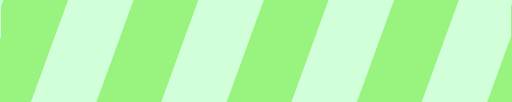
t = 0.00 s
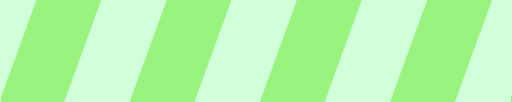
t = 0.25 s
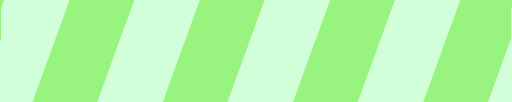
t = 0.50 s
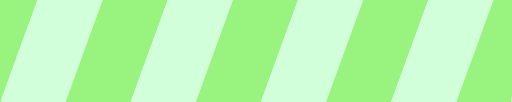
t = 0.75 s

The animated SVG that drew these frames (rendered in a browser with its animation timeline set to each time). Animation: 1 SMIL element (animateTransform=1); one cycle of 1.00 s, repeats indefinitely.

<svg width="100%" height="100%" xmlns="http://www.w3.org/2000/svg" viewBox="0 40 100 20" preserveAspectRatio="xMidYMid" class="lds-stripe" style="background: none;">
   <defs>
      <pattern ng-attr-id="{{config.patid}}" patternUnits="userSpaceOnUse" x="0" y="0" width="100" height="100" id="lds-stripe-patid-b779fd221eee">
         <g transform="translate(7.36667 0)">
            <g transform="rotate(20 50 50) scale(1.2)">
               <rect x="-20" y="-10" width="10" height="120" ng-attr-fill="{{config.c1}}" fill="#98f37f"></rect>
               <rect x="-10" y="-10" width="10" height="120" ng-attr-fill="{{config.c2}}" fill="#d1ffda"></rect>
               <rect x="0" y="-10" width="10" height="120" ng-attr-fill="{{config.c1}}" fill="#98f37f"></rect>
               <rect x="10" y="-10" width="10" height="120" ng-attr-fill="{{config.c2}}" fill="#d1ffda"></rect>
               <rect x="20" y="-10" width="10" height="120" ng-attr-fill="{{config.c1}}" fill="#98f37f"></rect>
               <rect x="30" y="-10" width="10" height="120" ng-attr-fill="{{config.c2}}" fill="#d1ffda"></rect>
               <rect x="40" y="-10" width="10" height="120" ng-attr-fill="{{config.c1}}" fill="#98f37f"></rect>
               <rect x="50" y="-10" width="10" height="120" ng-attr-fill="{{config.c2}}" fill="#d1ffda"></rect>
               <rect x="60" y="-10" width="10" height="120" ng-attr-fill="{{config.c1}}" fill="#98f37f"></rect>
               <rect x="70" y="-10" width="10" height="120" ng-attr-fill="{{config.c2}}" fill="#d1ffda"></rect>
               <rect x="80" y="-10" width="10" height="120" ng-attr-fill="{{config.c1}}" fill="#98f37f"></rect>
               <rect x="90" y="-10" width="10" height="120" ng-attr-fill="{{config.c2}}" fill="#d1ffda"></rect>
               <rect x="100" y="-10" width="10" height="120" ng-attr-fill="{{config.c1}}" fill="#98f37f"></rect>
               <rect x="110" y="-10" width="10" height="120" ng-attr-fill="{{config.c1}}" fill="#98f37f"></rect>
            </g>
            <animateTransform attributeName="transform" type="translate" values="0 0;26 0" keyTimes="0;1" ng-attr-dur="{{config.speed}}s" repeatCount="indefinite" dur="1s"></animateTransform>
         </g>
      </pattern>
   </defs>
   <rect ng-attr-rx="{{config.r}}" ng-attr-ry="{{config.r}}" ng-attr-x="{{config.x}}" ng-attr-y="{{config.y}}" ng-attr-stroke="{{config.stroke}}" ng-attr-stroke-width="{{config.strokeWidth}}" ng-attr-width="{{config.width}}" ng-attr-height="{{config.height}}" ng-attr-fill="url(#{{config.patid}})" rx="0" ry="0" x="-100" y="40" stroke="#3e6d8d" stroke-width="0" width="300" height="20" fill="url(#lds-stripe-patid-b779fd221eee)"></rect>
</svg>